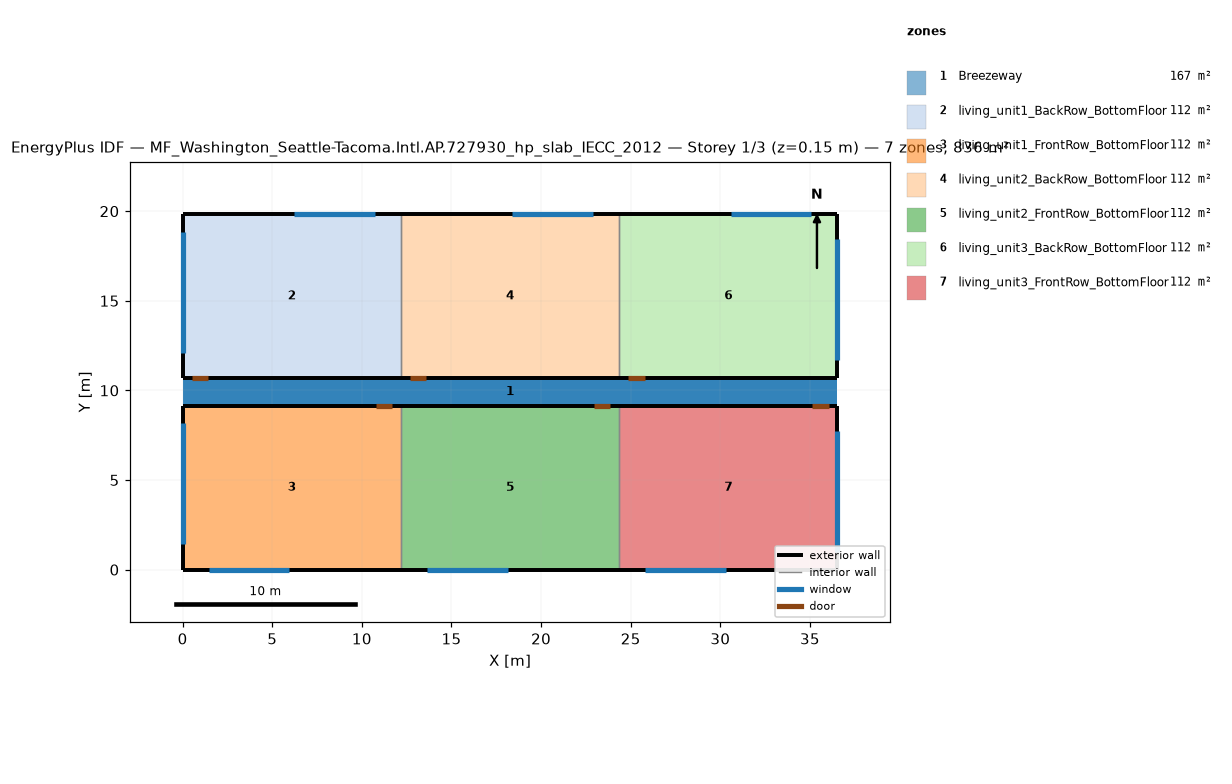
=== STOREY PLAN SPEC (per zone: floor XY polygon, exterior-wall plan segments, windows/doors) ===
zone 1: Breezeway  (167.0 m²)
  floor: (36.54, 9.16) (0.00, 9.16) (0.00, 10.68) (36.54, 10.68)
  floor: (36.54, 9.16) (0.00, 9.16) (0.00, 10.68) (36.54, 10.68)
  floor: (36.54, 9.16) (0.00, 9.16) (0.00, 10.68) (36.54, 10.68)
zone 2: living_unit1_BackRow_BottomFloor  (111.5 m²)
  floor: (12.18, 10.68) (0.00, 10.68) (0.00, 19.84) (12.18, 19.84)
  exterior wall: (0.00, 10.68) – (12.18, 10.68)  [12.2 m]
    door: (0.50, 10.68) – (1.41, 10.68)  [2.0 m²]
  exterior wall: (12.18, 19.84) – (0.00, 19.84)  [12.2 m]
    window: (10.72, 19.84) – (6.22, 19.84)  [6.9 m²]
  exterior wall: (0.00, 19.84) – (0.00, 10.68)  [9.2 m]
    window: (0.00, 18.84) – (0.00, 12.09)  [10.3 m²]
  interior walls: 1
zone 3: living_unit1_FrontRow_BottomFloor  (111.5 m²)
  floor: (12.18, 0.00) (0.00, 0.00) (0.00, 9.16) (12.18, 9.16)
  exterior wall: (0.00, 0.00) – (12.18, 0.00)  [12.2 m]
    window: (1.46, 0.00) – (5.96, 0.00)  [6.9 m²]
  exterior wall: (12.18, 9.16) – (0.00, 9.16)  [12.2 m]
    door: (11.68, 9.16) – (10.76, 9.16)  [2.0 m²]
  exterior wall: (0.00, 9.16) – (0.00, 0.00)  [9.2 m]
    window: (0.00, 8.16) – (0.00, 1.41)  [10.3 m²]
  interior walls: 1
zone 4: living_unit2_BackRow_BottomFloor  (111.5 m²)
  floor: (24.36, 10.68) (12.18, 10.68) (12.18, 19.84) (24.36, 19.84)
  exterior wall: (12.18, 10.68) – (24.36, 10.68)  [12.2 m]
    door: (12.68, 10.68) – (13.59, 10.68)  [2.0 m²]
  exterior wall: (24.36, 19.84) – (12.18, 19.84)  [12.2 m]
    window: (22.90, 19.84) – (18.40, 19.84)  [6.9 m²]
  interior walls: 2
zone 5: living_unit2_FrontRow_BottomFloor  (111.5 m²)
  floor: (24.36, 0.00) (12.18, 0.00) (12.18, 9.16) (24.36, 9.16)
  exterior wall: (12.18, 0.00) – (24.36, 0.00)  [12.2 m]
    window: (13.64, 0.00) – (18.14, 0.00)  [6.9 m²]
  exterior wall: (24.36, 9.16) – (12.18, 9.16)  [12.2 m]
    door: (23.86, 9.16) – (22.94, 9.16)  [2.0 m²]
  interior walls: 2
zone 6: living_unit3_BackRow_BottomFloor  (111.5 m²)
  floor: (36.54, 10.68) (24.36, 10.68) (24.36, 19.84) (36.54, 19.84)
  exterior wall: (24.36, 10.68) – (36.54, 10.68)  [12.2 m]
    door: (24.86, 10.68) – (25.77, 10.68)  [2.0 m²]
  exterior wall: (36.54, 10.68) – (36.54, 19.84)  [9.2 m]
    window: (36.54, 11.68) – (36.54, 18.43)  [10.3 m²]
  exterior wall: (36.54, 19.84) – (24.36, 19.84)  [12.2 m]
    window: (35.08, 19.84) – (30.58, 19.84)  [6.9 m²]
  interior walls: 1
zone 7: living_unit3_FrontRow_BottomFloor  (111.5 m²)
  floor: (36.54, 0.00) (24.36, 0.00) (24.36, 9.16) (36.54, 9.16)
  exterior wall: (24.36, 0.00) – (36.54, 0.00)  [12.2 m]
    window: (25.82, 0.00) – (30.32, 0.00)  [6.9 m²]
  exterior wall: (36.54, 0.00) – (36.54, 9.16)  [9.2 m]
    window: (36.54, 1.00) – (36.54, 7.75)  [10.3 m²]
  exterior wall: (36.54, 9.16) – (24.36, 9.16)  [12.2 m]
    door: (36.04, 9.16) – (35.12, 9.16)  [2.0 m²]
  interior walls: 1

=== DERIVED (storey summary) ===
Building: MF_Washington_Seattle-Tacoma.Intl.AP.727930_hp_slab_IECC_2012
Storey: 1 of 3  (floor level z = 0.15 m)
Storey gross floor area: 836.2 m²
Zones on this storey: 7
  - Breezeway: floor 167.0 m²
  - living_unit1_BackRow_BottomFloor: floor 111.5 m²; exterior wall 33.5 m (86.9 m²); 2 window(s) 17.1 m²; WWR 19.7%; 1 door(s)
  - living_unit1_FrontRow_BottomFloor: floor 111.5 m²; exterior wall 33.5 m (86.9 m²); 2 window(s) 17.1 m²; WWR 19.7%; 1 door(s)
  - living_unit2_BackRow_BottomFloor: floor 111.5 m²; exterior wall 24.4 m (63.1 m²); 1 window(s) 6.9 m²; WWR 10.9%; 1 door(s)
  - living_unit2_FrontRow_BottomFloor: floor 111.5 m²; exterior wall 24.4 m (63.1 m²); 1 window(s) 6.9 m²; WWR 10.9%; 1 door(s)
  - living_unit3_BackRow_BottomFloor: floor 111.5 m²; exterior wall 33.5 m (86.9 m²); 2 window(s) 17.1 m²; WWR 19.7%; 1 door(s)
  - living_unit3_FrontRow_BottomFloor: floor 111.5 m²; exterior wall 33.5 m (86.9 m²); 2 window(s) 17.1 m²; WWR 19.7%; 1 door(s)
Zone adjacency (shared interzone walls):
  - living_unit1_BackRow_BottomFloor ↔ living_unit2_BackRow_BottomFloor
  - living_unit1_FrontRow_BottomFloor ↔ living_unit2_FrontRow_BottomFloor
  - living_unit2_BackRow_BottomFloor ↔ living_unit3_BackRow_BottomFloor
  - living_unit2_FrontRow_BottomFloor ↔ living_unit3_FrontRow_BottomFloor